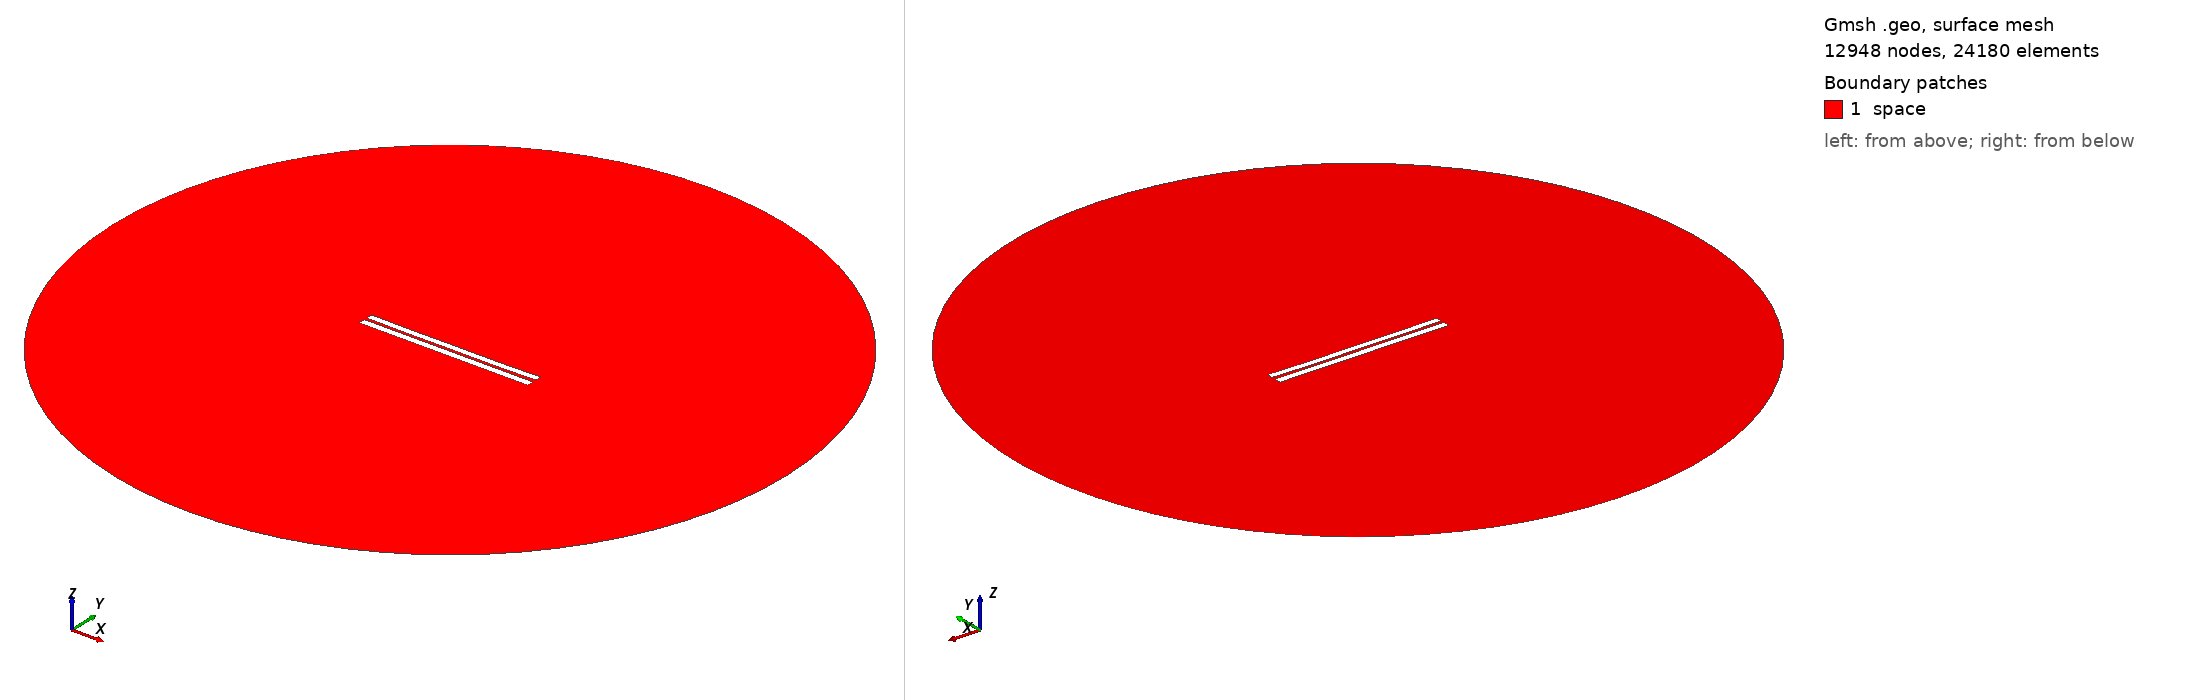

Gmsh geometry script, surface-meshed: 12948 nodes, 24180 surface elements. Boundary patches (legend numbers): 1 space. Left view from above one corner, right view from below the opposite corner. Legend entries are the model's physical surfaces. The drawing asked Gmsh for element sizes between 1% and 20% of the model's largest extent; the script's own settings can give other sizes.

=== 3387.geo (drawn) ===
//---------------------------------------
// Geometry kernel
//---------------------------------------

SetFactory("OpenCASCADE");



//---------------------------------------
// Parameters of the geometry
//---------------------------------------

// Overetch of the upper plate
overetch = 0.125;

// Distance between the plates
distance = 1.5;

// Discretization over the x axis (for the deformation)
nx = 50; 

// Length of the plate
L = 100 - overetch; 

// Number of modes
n = 4; 

// 1st mode coefficient
coeff(1) = 0.0;
beta(1) = 0.596864 * 3.1415926535 / L;

// 2nd mode coefficient
coeff(2) = -0.15;
beta(2) = 1.49418 * 3.1415926535 / L;

// 3rd mode coefficient
coeff(3) = 0.0;
beta(3) = 2.50025 * 3.1415926535 / L;

// 4th mode coefficient
coeff(4) = -0.075;
beta(4) = 3.49999 * 3.1415926535 / L;



//---------------------------------------
// Upper plate (deformed rectangle)
//---------------------------------------

// Coordiantes of the upper plate
xmin = -50;
xmax = 50 - overetch;

// Height of the upper plate
yheight = 4 - 2 * overetch;

// Indexes of the points
UpperID[] = {};
LowerID[] = {};
LeftID[] = {};
RightID[] = {};

// Point index
p = 1;

// Horizontal edges
For i In {1:nx}
    x = xmin + (i-1)*(xmax - xmin)/(nx-1);

    y_bottom = distance / 2 + overetch;
    For j In {1:n}
        C = (Cosh(beta(j)*L) + Cos(beta(j)*L)) / (Sinh(beta(j)*L) + Sin(beta(j)*L));
        y_bottom  = y_bottom + coeff(j) * (Cosh(beta(j)*(x+50)) - Cos(beta(j)*(x+50)) - C * (Sinh(beta(j)*(x+50)) - Sin(beta(j)*(x+50))));
    EndFor

    y_top = y_bottom + yheight;

    Point(p) = {x, y_top, 0, 1.0};
    UpperID[i] = p;
    p = p + 1;

    Point(p) = {x, y_bottom, 0, 1.0};
    LowerID[i] = p;
    p = p + 1;
EndFor

// Create point lists
UpperPts[] = {}; LowerPts[] = {};
For i In {1:nx}
  UpperPts[] += {UpperID[i]};
  LowerPts[] += {LowerID[i]};
EndFor

// Build splines
Spline(1) = {UpperPts[]};
Spline(2) = {LowerPts[]};
Line(3) = {LowerPts[nx-1], UpperPts[nx-1]};
Line(4) = {LowerPts[0], UpperPts[0]};

// Build the plane surface
Curve Loop(1) = {2, 3, -1, -4};
Plane Surface(1) = {1};



//---------------------------------------
// Lower plate (rectangle)
//---------------------------------------

// Vertices
Point(1001) = {-50, -1, 0, 1.0};
Point(1002) = { 50, -1, 0, 1.0};
Point(1003) = { 50,  -5, 0, 1.0};
Point(1004) = {-50,  -5, 0, 1.0};

// Edges
Line(5) = {1001, 1002};
Line(6) = {1002, 1003};
Line(7) = {1003, 1004};
Line(8) = {1004, 1001};

// Plane surface
Line Loop(2) = {5, 6, 7, 8};
Plane Surface(2) = {2}; 



//---------------------------------------
// Outer (fictious) boundary
//---------------------------------------

// Points
Point(1005) = {0, 0, 0};       // Center
Point(1006) = {200, 0, 0};     // Start point
Point(1007) = {0, 200, 0};     // 90 degrees
Point(1008) = {-200, 0, 0};    // 180 degrees
Point(1009) = {0, -200, 0};    // 270 degrees

// Circle arcs (each needs start, center, end)
Circle(9) = {1006, 1005, 1007};
Circle(10) = {1007, 1005, 1008};
Circle(11) = {1008, 1005, 1009};
Circle(12) = {1009, 1005, 1006};

// Plane surface for the entire domain
Curve Loop(3) = {9, 10, 11, 12};
Surface(3) = {3};

// Subtract the plates from the whole domain to obtain the actual domain where we want to solve the equations
BooleanDifference{ Surface{3}; Delete; }{ Surface{1}; Surface{2}; Delete; }




//---------------------------------------
// Transfinite Lines/Curves
//---------------------------------------

// Set the number of points on the boundaries
r = 7;

// Plates
Transfinite Curve {1, 2} = 50*r Using Progression 1;
Transfinite Curve {3, 4} = 2*r Using Progression 1;
Transfinite Line {5, 7} = 50*r Using Progression 1;
Transfinite Line {6, 8} = 2*r Using Progression 1;

// Outer boundary
Transfinite Line {9, 10, 11, 12} = 20 Using Progression 1;



//---------------------------------------
// Physical groups
//---------------------------------------                

// Physical curves (boundaries)
Physical Line("force_segment", 10) = {2};
Physical Line("upper_plate", 11) = {1, 3, 4};
Physical Line("lower_plate", 12) = {5, 6, 7, 8};
Physical Line("boundary", 20) = {9, 10, 11, 12};

// Physical Surfaces
Physical Surface("space", 30) = {3};



//---------------------------------------
// 6. Generate the Mesh
//---------------------------------------

// 2D mesh generation
Mesh 2;
